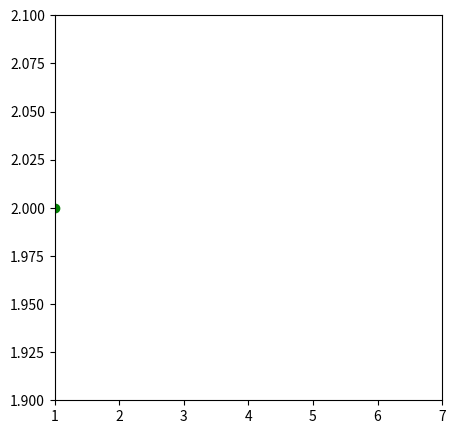

This figure's Python source:
# -*- coding: utf-8 -*-
"""
Created on Fri Nov 26 14:33:15 2021

[redacted]
"""

import matplotlib.pyplot as plt
from matplotlib.animation import FuncAnimation

Acc_11 = [1,2,3,4,6,7]
Acc_12 = [2,2,2,2,2,2]

# Scatter plot
fig = plt.figure(figsize = (5,5))
axes = fig.add_subplot(111)
axes.set_xlim(min(Acc_11), max(Acc_11))
axes.set_ylim(min(Acc_12), max(Acc_12))

point, = axes.plot([Acc_11[0]],[Acc_12[0]], 'go')

def ani(coords):
    point.set_data([coords[0]],[coords[1]])
    return point,

def frames():
    for acc_11_pos, acc_12_pos in zip(Acc_11, Acc_12):
        yield acc_11_pos, acc_12_pos

ani = FuncAnimation(fig, ani, frames=frames, interval=100)

plt.show()